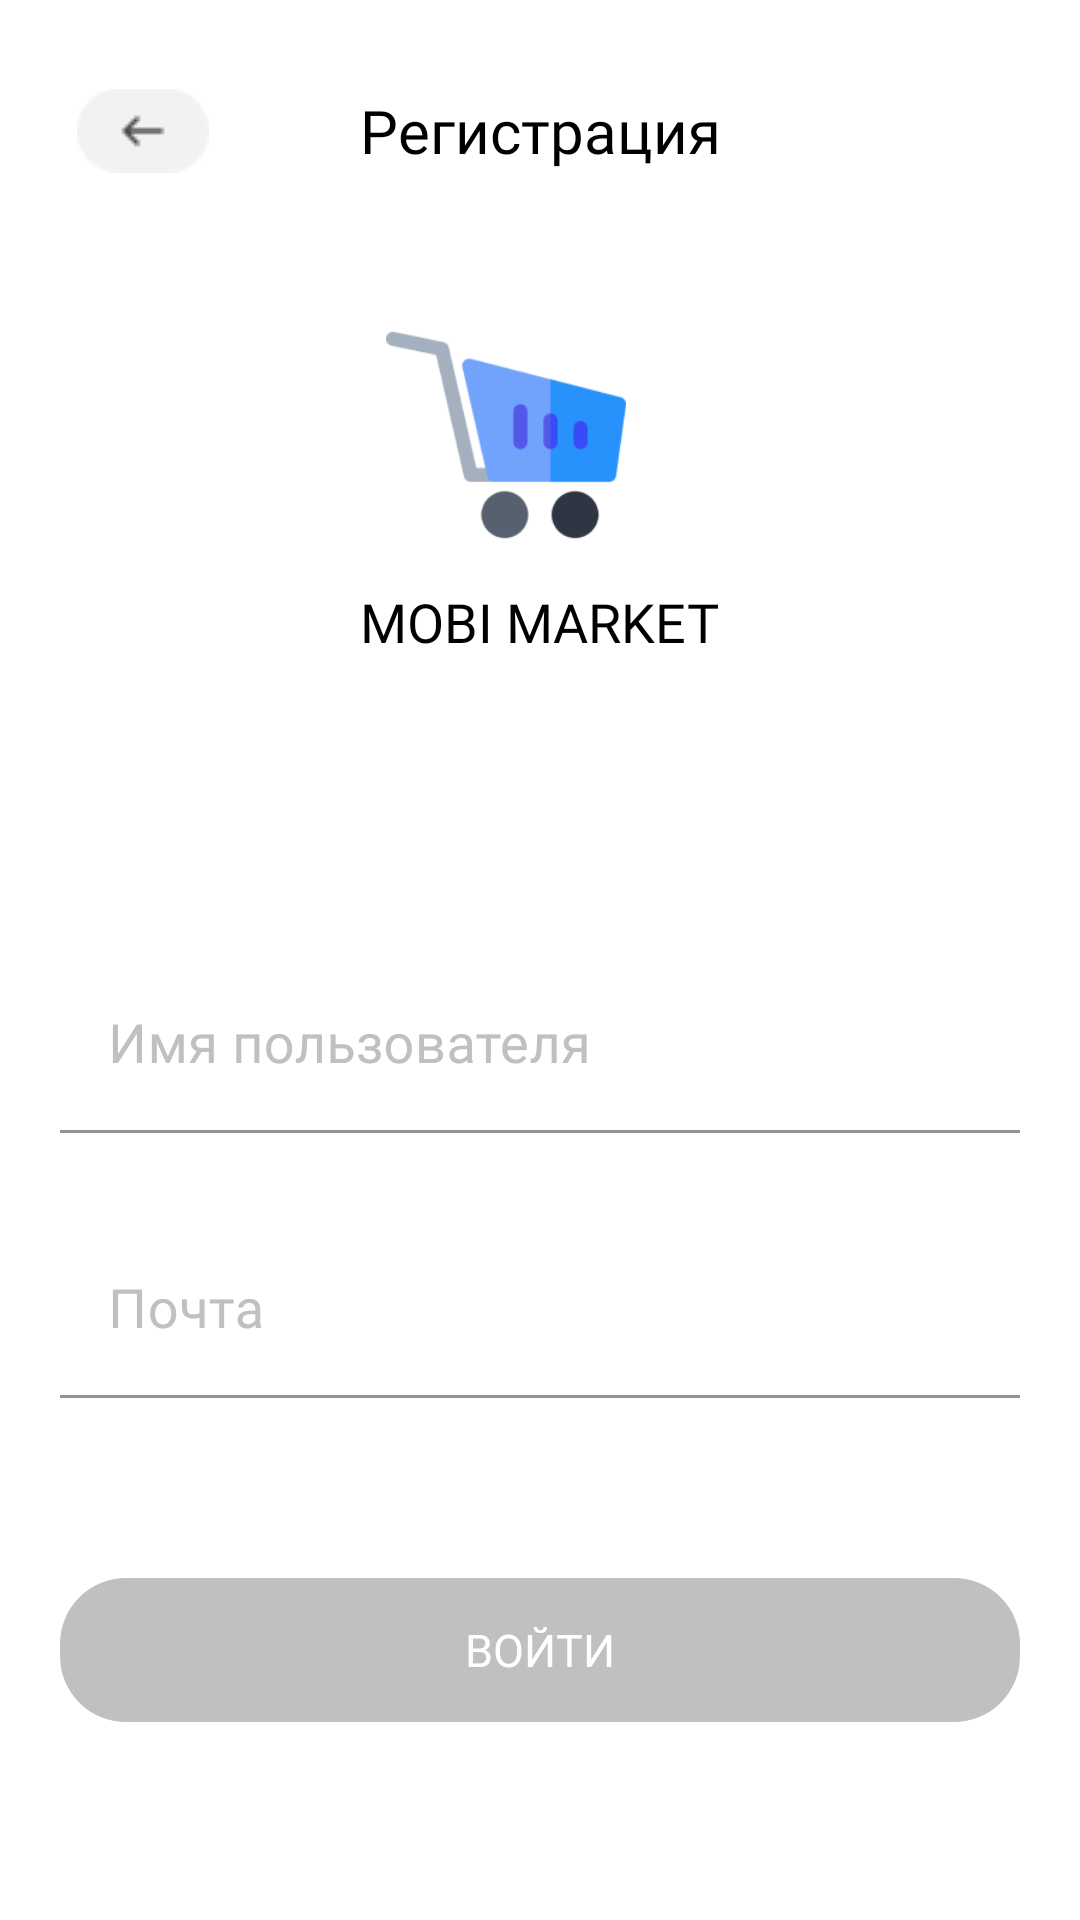

Layout XML and referenced resources for this Android screen:
<!-- AndroidManifest.xml: application theme Theme.MobiMarket -->
<!-- res/layout/fragment_registration.xml -->
<?xml version="1.0" encoding="utf-8"?>
<androidx.constraintlayout.widget.ConstraintLayout xmlns:android="http://schemas.android.com/apk/res/android"
    xmlns:app="http://schemas.android.com/apk/res-auto"
    xmlns:tools="http://schemas.android.com/tools"
    android:layout_width="match_parent"
    android:layout_height="match_parent"
    android:background="@color/white"
    tools:context=".ui.RegistrationFragment">

    <TextView
        android:id="@+id/registerBarText"
        android:layout_width="wrap_content"
        android:layout_height="wrap_content"
        android:text="@string/registrationText"
        android:fontFamily="@font/gothamprobold"
        android:textSize="20sp"
        android:layout_margin="30dp"
        android:textColor="@color/black"
        app:layout_constraintEnd_toEndOf="parent"
        app:layout_constraintStart_toStartOf="parent"
        app:layout_constraintTop_toTopOf="parent" />
    <ImageView
        android:id="@+id/backIcon"
        android:layout_width="wrap_content"
        android:layout_height="wrap_content"
        android:src="@drawable/back"
        app:layout_constraintBottom_toBottomOf="@+id/registerBarText"
        app:layout_constraintEnd_toStartOf="@+id/registerBarText"
        app:layout_constraintHorizontal_bias="0.336"
        app:layout_constraintStart_toStartOf="parent"
        app:layout_constraintTop_toTopOf="@+id/registerBarText" />

    <ImageView
        android:id="@+id/loginIcon"
        android:layout_width="80dp"
        android:layout_height="80dp"
        android:layout_marginTop="48dp"
        android:src="@drawable/mainimg"
        app:layout_constraintEnd_toEndOf="parent"
        app:layout_constraintHorizontal_bias="0.460"
        app:layout_constraintStart_toStartOf="parent"
        app:layout_constraintTop_toBottomOf="@id/registerBarText" />

    <TextView
        android:id="@+id/logoText"
        android:layout_width="wrap_content"
        android:layout_height="wrap_content"
        android:layout_marginTop="10dp"
        android:text="@string/mobiMarket"
        android:textColor="@color/black"
        android:textSize="18sp"
        android:fontFamily="@font/nunitoextrabold"
        app:layout_constraintEnd_toEndOf="parent"
        app:layout_constraintStart_toStartOf="parent"
        app:layout_constraintTop_toBottomOf="@+id/loginIcon" />

    <com.google.android.material.textfield.TextInputLayout
        android:id="@+id/inputLayoutName"
        android:layout_width="match_parent"
        android:layout_height="wrap_content"
        android:layout_marginHorizontal="20dp"
        android:layout_marginTop="100dp"
        app:boxStrokeWidthFocused="0dp"
        app:boxStrokeWidth="1dp"
        app:boxStrokeColor="@color/grey"
        android:textColorHint="@color/grey"
        app:hintTextColor="@color/grey"
        app:layout_constraintEnd_toEndOf="parent"
        app:layout_constraintStart_toStartOf="parent"
        app:layout_constraintTop_toBottomOf="@+id/logoText">

        <com.google.android.material.textfield.TextInputEditText
            android:id="@+id/nameField"
            android:layout_width="match_parent"
            android:layout_height="wrap_content"
            android:hint="@string/inputName"
            android:fontFamily="@font/gothampro"
            android:inputType="text"
            android:textSize="18sp"
            android:textColor="@color/black"
            android:backgroundTint="@color/white" />

    </com.google.android.material.textfield.TextInputLayout>

    <com.google.android.material.textfield.TextInputLayout
        android:id="@+id/inputLayoutEmail"
        android:layout_width="match_parent"
        android:layout_height="wrap_content"
        android:layout_marginHorizontal="20dp"
        android:layout_marginTop="30dp"
        app:boxStrokeWidthFocused="0dp"
        app:boxStrokeWidth="1dp"
        app:boxStrokeColor="@color/grey"
        android:textColorHint="@color/grey"
        app:hintTextColor="@color/grey"
        app:layout_constraintEnd_toEndOf="@+id/inputLayoutName"
        app:layout_constraintStart_toStartOf="@+id/inputLayoutName"
        app:layout_constraintTop_toBottomOf="@+id/inputLayoutName">

        <com.google.android.material.textfield.TextInputEditText
            android:id="@+id/emailField"
            android:layout_width="match_parent"
            android:layout_height="wrap_content"
            android:backgroundTint="@color/white"
            android:fontFamily="@font/gothampro"
            android:textSize="18sp"
            android:textColor="@color/black"
            android:inputType="textEmailAddress"
            android:hint="@string/mail" />

    </com.google.android.material.textfield.TextInputLayout>

    <androidx.appcompat.widget.AppCompatButton
        android:id="@+id/furtherButton"
        android:layout_width="match_parent"
        android:layout_height="wrap_content"
        android:layout_marginHorizontal="20dp"
        android:layout_marginTop="60dp"
        android:background="@drawable/background_button"
        android:enabled="false"
        android:text="@string/login"
        android:textSize="15sp"
        android:textColor="@color/white"
        android:fontFamily="@font/gothamprobold"
        app:layout_constraintEnd_toEndOf="parent"
        app:layout_constraintStart_toStartOf="parent"
        app:layout_constraintTop_toBottomOf="@+id/inputLayoutEmail" />




</androidx.constraintlayout.widget.ConstraintLayout>
<!-- resources referenced by this layout -->
<resources>
  <color name="black">#FF000000</color>
  <color name="grey">#C0C0C0</color>
  <color name="white">#FFFFFFFF</color>
  <!-- drawable back: png bitmap (drawable, 749 bytes) -->
  <!-- drawable background_button (drawable) -->
  <?xml version="1.0" encoding="utf-8"?>
  <selector xmlns:android="http://schemas.android.com/apk/res/android">
      <item android:drawable="@drawable/disabled_button" android:state_enabled="false"/>
      <item android:drawable="@drawable/enabled_button" android:state_enabled="true"/>
  
  </selector>
  <!-- drawable mainimg: png bitmap (drawable, 8596 bytes) -->
  <string name="inputName">Имя пользователя</string>
  <string name="login">Войти</string>
  <string name="mail">Почта</string>
  <string name="mobiMarket">MOBI MARKET</string>
  <string name="registrationText">Регистрация</string>
  <style name="Theme.MobiMarket" parent="Theme.MaterialComponents.DayNight.NoActionBar">
          
          <item name="colorPrimary">@color/mainBlue</item>
          <item name="colorPrimaryVariant">@color/mainBlue</item>
          <item name="colorOnPrimary">@color/white</item>
          
          <item name="colorSecondary">@color/teal_200</item>
          <item name="colorSecondaryVariant">@color/teal_700</item>
          <item name="colorOnSecondary">@color/black</item>
          
          <item name="android:statusBarColor">?attr/colorPrimaryVariant</item>
          
      </style>
  <!-- drawable disabled_button (drawable) -->
  <?xml version="1.0" encoding="utf-8"?>
  <shape xmlns:android="http://schemas.android.com/apk/res/android"
      android:shape="rectangle">
      <corners android:radius="22dp"/>
      <solid android:color="@color/grey"/>
  </shape>
  <!-- drawable enabled_button (drawable) -->
  <?xml version="1.0" encoding="utf-8"?>
  <shape xmlns:android="http://schemas.android.com/apk/res/android"
      android:shape="rectangle">
      <corners android:radius="22dp"/>
      <solid android:color="@color/mainBlue"/>
  </shape>
  <color name="mainBlue">#5458EA</color>
  <color name="teal_200">#FF03DAC5</color>
  <color name="teal_700">#FF018786</color>
</resources>
